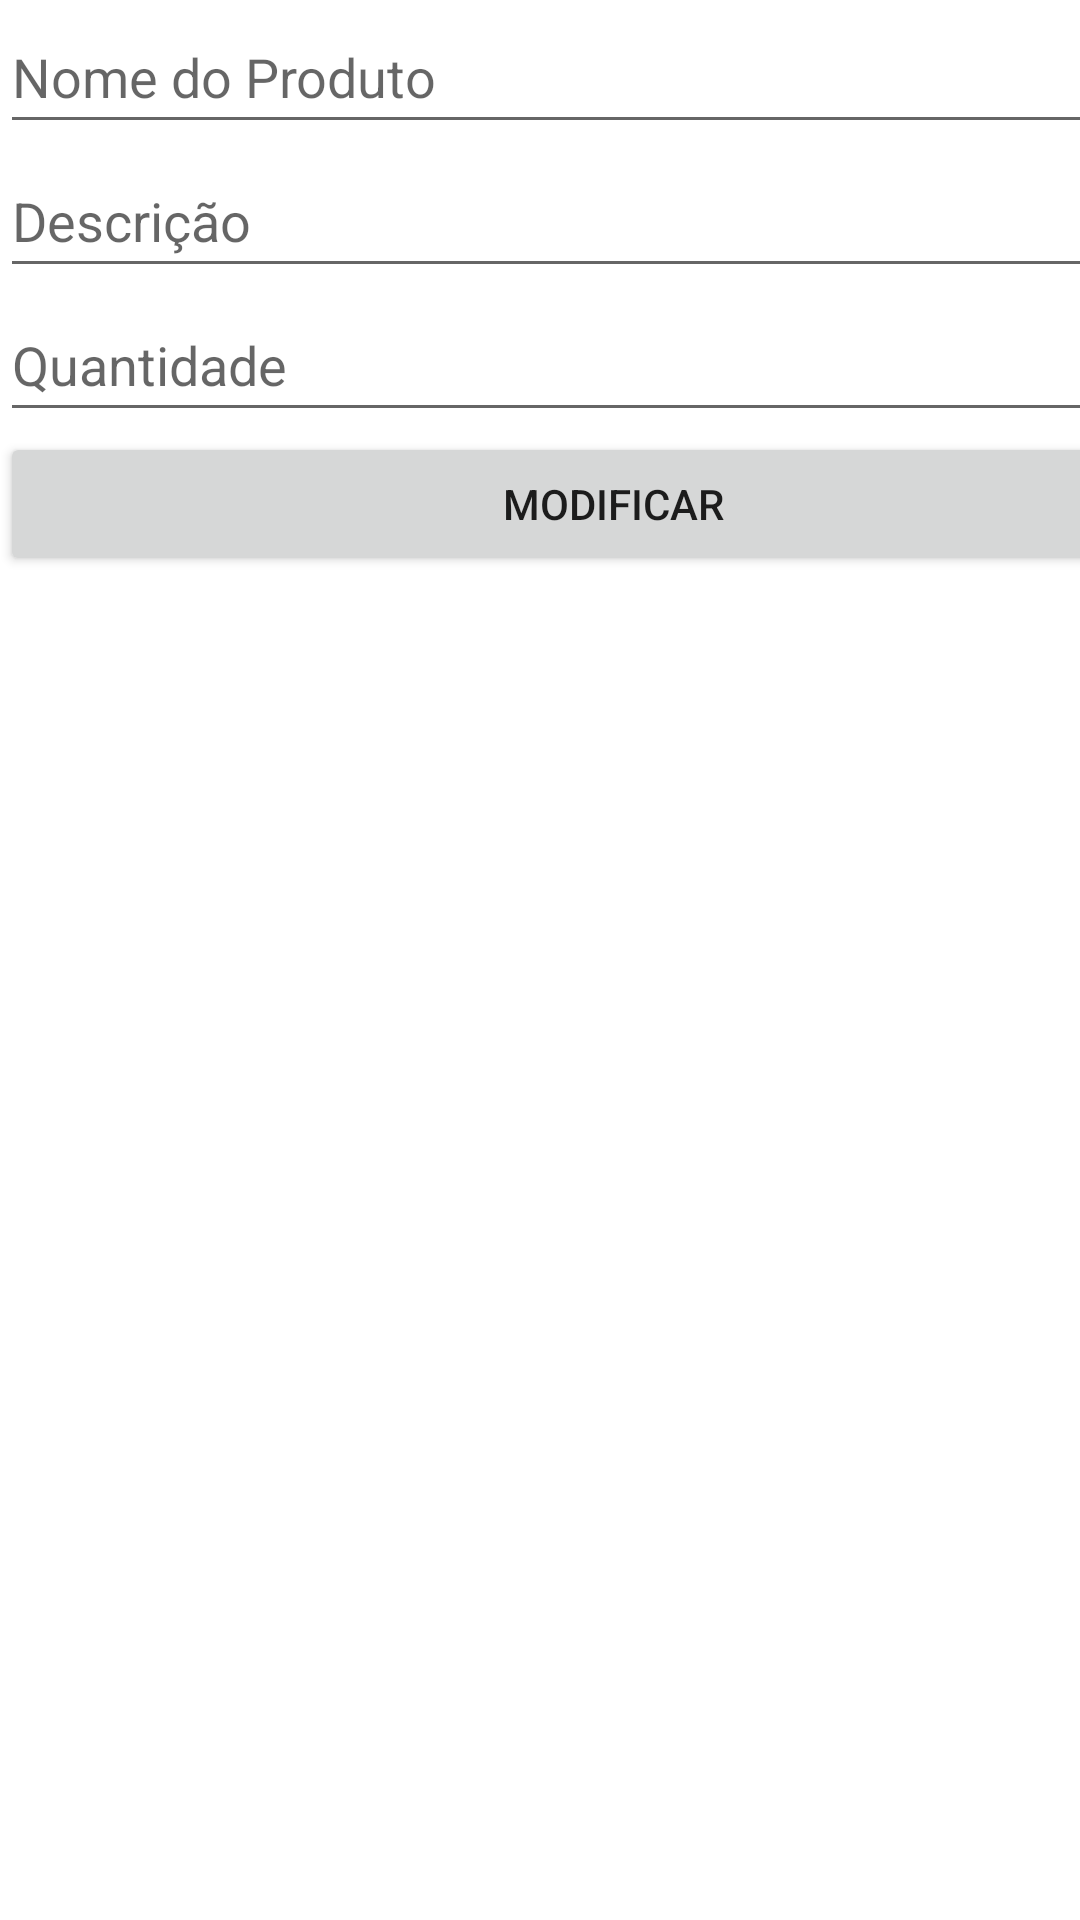

This screen was rendered from an Android layout file. Write that file and the resources it references.
<!-- AndroidManifest.xml: application theme Theme.CRUDCadastro -->
<!-- res/layout/activity_formulario_produtos.xml -->
<?xml version="1.0" encoding="utf-8"?>
<LinearLayout xmlns:android="http://schemas.android.com/apk/res/android"
    xmlns:app="http://schemas.android.com/apk/res-auto"
    xmlns:tools="http://schemas.android.com/tools"
    android:layout_width="match_parent"
    android:layout_height="match_parent"
    tools:context=".FormularioProdutos">

    <LinearLayout
        android:layout_width="409dp"
        android:layout_height="601dp"
        android:orientation="vertical">

        <EditText
            android:id="@+id/editText_NomeProduto_Id"
            android:layout_width="match_parent"
            android:layout_height="wrap_content"
            android:ems="10"
            android:hint="Nome do Produto"
            android:inputType="textPersonName"
            android:minHeight="48dp" />

        <EditText
            android:id="@+id/editText_DescricaoProduto_Id"
            android:layout_width="match_parent"
            android:layout_height="wrap_content"
            android:ems="10"
            android:hint="Descrição"
            android:inputType="textPersonName"
            android:minHeight="48dp" />

        <EditText
            android:id="@+id/editText_Quantidade_Id"
            android:layout_width="match_parent"
            android:layout_height="wrap_content"
            android:ems="10"
            android:hint="Quantidade"
            android:inputType="textPersonName"
            android:minHeight="48dp" />

        <Button
            android:id="@+id/btn_Modificar_ID"
            android:layout_width="match_parent"
            android:layout_height="wrap_content"
            android:text="Modificar" />
    </LinearLayout>
</LinearLayout>
<!-- resources referenced by this layout -->
<resources>
  <style name="Theme.CRUDCadastro" parent="Theme.MaterialComponents.DayNight.DarkActionBar">
          
          <item name="colorPrimary">@color/purple_500</item>
          <item name="colorPrimaryVariant">@color/purple_700</item>
          <item name="colorOnPrimary">@color/white</item>
          
          <item name="colorSecondary">@color/teal_200</item>
          <item name="colorSecondaryVariant">@color/teal_700</item>
          <item name="colorOnSecondary">@color/black</item>
          
          <item name="android:statusBarColor" tools:targetApi="l">?attr/colorPrimaryVariant</item>
          
      </style>
  <color name="purple_500">#EE0000</color>
  <color name="purple_700">#FF3700B3</color>
  <color name="white">#FFFFFFFF</color>
  <color name="teal_200">#FF03DAC5</color>
  <color name="teal_700">#FF018786</color>
  <color name="black">#FF000000</color>
</resources>
